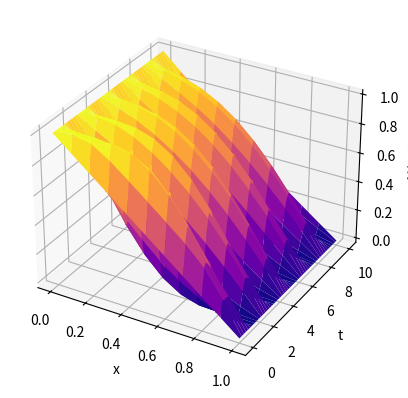

Here is the Python script that generated this plot:
import matplotlib.pyplot as plt
import numpy as np


def urmat(ux0, ux1, ut0, ut1, d, h, tau):
    x = np.arange(0, 1 + h, h)
    t = np.arange(0, 10 + tau, tau)
    u = np.zeros((len(x), len(t)))

    for i in range(len(x)):
        u[i][0] = ux0(x[i])
        u[i][1] = tau * ux1(x[i]) + u[i][0]
    for j in range(len(t)):
        u[0][j] = ut0(t[j])
        u[-1][j] = ut1(t[j])
    l = (d * tau / h)**2
    for j in range(1, len(t) - 1):
        D = [u[0][j + 1]]
        for i in range(1, len(x) - 1):
            D.append(-2 * u[i][j] + u[i][j - 1])
        a, b = [0], [1]
        for i in range(1, len(x) - 1):
            a.append(-l / (l * a[i - 1] - (2 * l + 1)))
            b.append((D[i] - l * b[i - 1]) / (l * a[i - 1] - (2 * l + 1)))
        for i in range(len(x) - 2, 0, -1):
            u[i][j + 1] = a[i] * u[i + 1][j + 1] + b[i]
    X, T = np.meshgrid(x, t)
    fig = plt.figure()
    ax = fig.add_subplot(111, projection='3d')
    ax.plot_surface(X, T, u.T, cmap='plasma')
    ax.set_xlabel('x')
    ax.set_ylabel('t')
    ax.set_zlabel('U(x, t)')
    plt.show()


ux0 = lambda x: 1 - x
ux1 = lambda x: 1
ut0 = lambda t: 1
ut1 = lambda t: 0
D = 1
h = 0.1
tau = 0.01
urmat(ux0, ux1, ut0, ut1, D, h, tau)
